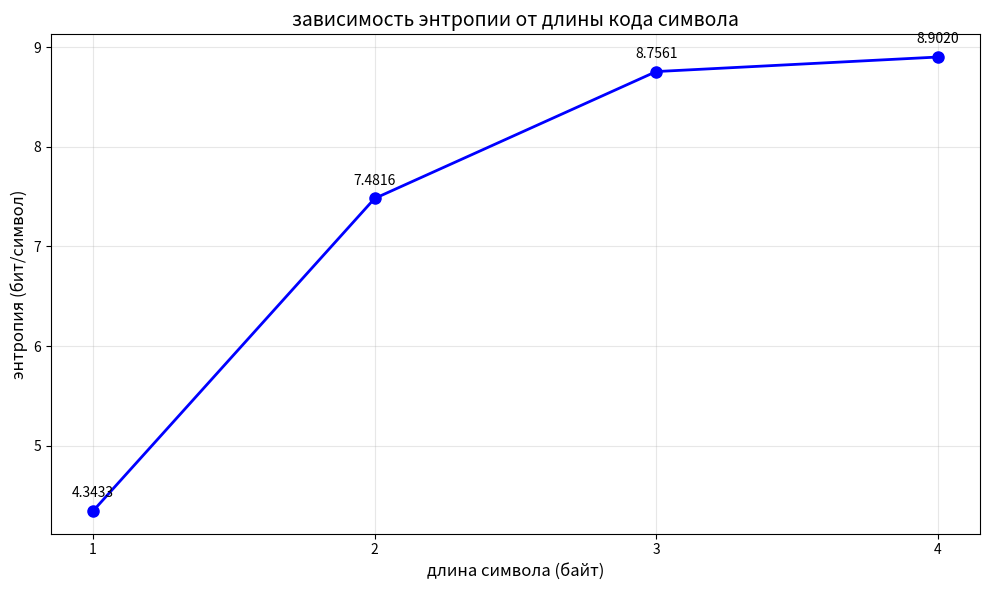

Recreate this plot in Python.
"""
расчет энтропии сообщения
задание 2, пункт 1.1
"""

import math
import matplotlib.pyplot as plt


def calculate_entropy(data, symbol_bytes=1):
    """
    расчет энтропии сообщения
    data: байтовая строка
    symbol_bytes: длина кода символа в байтах
    """
    if not data:
        return 0

    n = len(data)
    symbols = []
    for i in range(0, n, symbol_bytes):
        chunk = data[i:i + symbol_bytes]
        if len(chunk) < symbol_bytes:
            chunk = chunk + b'\x00' * (symbol_bytes - len(chunk))
        symbols.append(chunk)

    freq = {}
    for sym in symbols:
        if sym in freq:
            freq[sym] += 1
        else:
            freq[sym] = 1
    total = len(symbols)

    entropy = 0
    for count in freq.values():
        p = count / total
        entropy -= p * math.log2(p)

    return entropy


def analyze_entropy_by_symbol_len(data, symbol_bytes_list):
    """анализ зависимости энтропии от длины символа"""
    results = {'symbol_bytes': symbol_bytes_list, 'entropy': []}

    for sb in symbol_bytes_list:
        entropy = calculate_entropy(data, sb)
        results['entropy'].append(entropy)
        print(f"длина символа: {sb} байт  энтропия: {entropy:.4f} бит/символ")

    return results


def plot_entropy_vs_symbol_len(results):
    """график зависимости энтропии от длины символа"""
    plt.figure(figsize=(10, 6))
    plt.plot(results['symbol_bytes'], results['entropy'], 'bo-', linewidth=2, markersize=8)
    plt.xlabel('длина символа (байт)', fontsize=12)
    plt.ylabel('энтропия (бит/символ)', fontsize=12)
    plt.title('зависимость энтропии от длины кода символа', fontsize=14)
    plt.grid(True, alpha=0.3)
    plt.xticks(results['symbol_bytes'])

    for i, (x, y) in enumerate(zip(results['symbol_bytes'], results['entropy'])):
        plt.annotate(f'{y:.4f}', (x, y), textcoords="offset points",
                     xytext=(0, 10), ha='center', fontsize=10)

    plt.tight_layout()
    plt.show()


def test_entropy_for_english_text():
    """тест энтропии для английского текста"""
    english_text = """

When he was nearly thirteen, my brother Jem got his arm badly broken at the elbow. When it healed, and Jems fears of never being able to play football were assuaged,he was seldom self-conscious about his injury. His left arm was somewhat shorterthan his right; when he stood or walked, the back of his hand was at right angles to his body,his thumb parallel to his thigh. He couldnt have cared less, so long as he couldpass and punt.

When enough years had gone by to enable us to look back on them, we sometimes discussed the events leading to his accident. I maintain that the Ewells started itall, but Jem, who was four years my senior, said it started long before that. He saidit began the summer Dill came to us, when Dill first gave us the idea of making Boo Radleycome out.

I said if he wanted to take a broad view of the thing, it really began with Andrew Jackson.If General Jackson hadnt run the Creeks up the creek, Simon Finchw ouldnever have paddled up the Alabama, and where would we be if he hadnt? We were fartoo old to settle an argument with a fist-fight, so we consulted Atticus. Our father saidwe were both right.

Being Southerners, it was a source of shame to some members of the family that we had no recorded ancestors on either side of the Battle of Hastings. All we hadwas Simon Finch,a fur-trapping apothecary from Cornwall whose piety was exceeded onlyby his stinginess.In England, Simon was irritated by the persecution of those who calledthemselves Methodists at the hands of their more liberal brethren, and as Simoncalled himself a Methodist, he worked his way across the Atlantic to Philadelphia, thenceto Jamaica,thence to Mobile, and up the Saint Stephens. Mindful of John Wesleysstrictures on the use of many words in buying and selling, Simon made a pile practicingmedicine, but in this pursuit he was unhappy lest he be tempted into doing what he knewwas not for the glory of God, as the putting on of gold and costly apparel. So Simon,having forgotten his teachers dictum on the possession of human chattels, bought threeslaves and with their aid established a homestead on the banks of the Alabama River someforty miles above Saint Stephens. He returned to Saint Stephens only once, to finda wife, and with her established a line that ran high to daughters. Simon lived toa nimpressive age and died rich.
    """

    cleaned_text = ''.join([c for c in english_text if ord(c) < 128])
    data = cleaned_text.encode('ascii')

    print(f"английский текст из {len(cleaned_text)} символов")

    symbol_bytes_list = [1, 2, 3, 4]

    results = analyze_entropy_by_symbol_len(data, symbol_bytes_list)
    plot_entropy_vs_symbol_len(results)


if __name__ == "__main__":
    test_data = b"abracadabra"
    entropy = calculate_entropy(test_data, 1)
    print(f"энтропия 'abracadabra': {entropy:.4f}")
    print()

    test_entropy_for_english_text()
